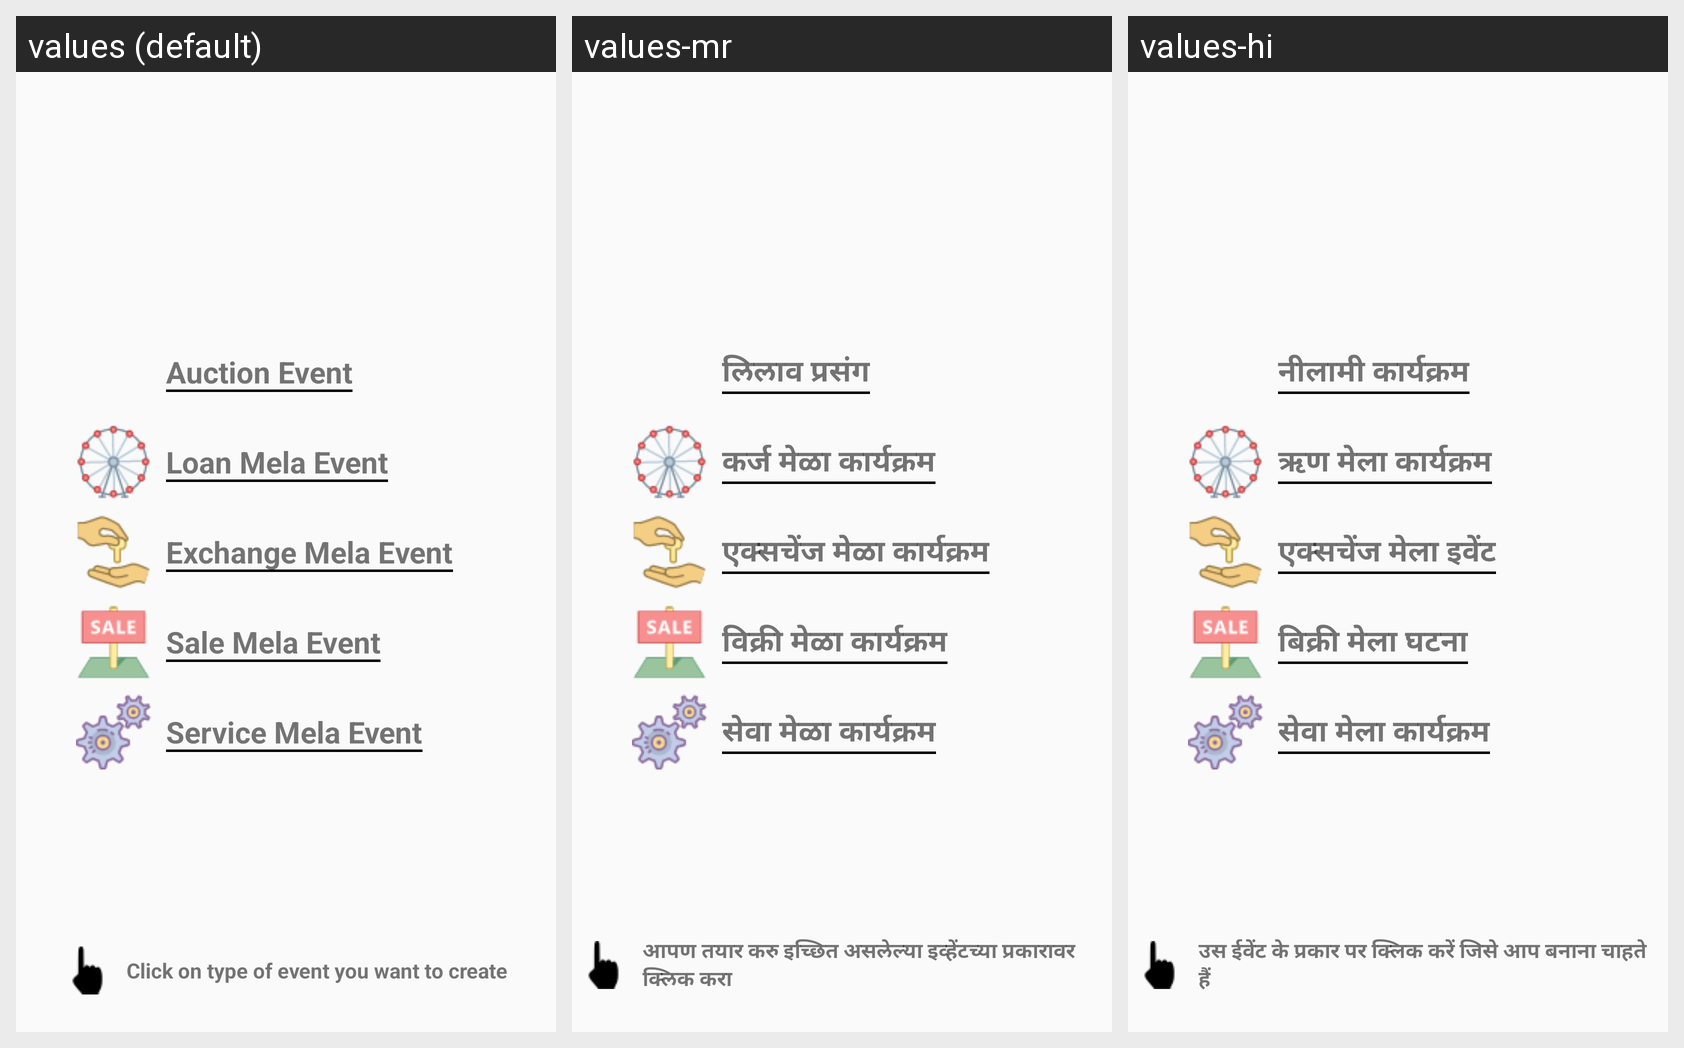

The same Android screen rendered under several of its app's locales, left to right. List the strings drawn on it with the default value and each locale's translation.
Android screen res/layout/fragment_create_event.xml rendered under 3 locales, left to right: values (default), values-mr, values-hi. Device: Nexus 5 (rendered at 1080×1920; each locale shown at half size, 540×960, under a caption strip naming it); theme AppTheme.
Strings drawn on this screen, with the default value and each locale's value (text and hints the layout hard-codes, and strings that could not be matched under every locale, appear in the picture but are not listed):

auction_event
  values: Auction Event
  values-mr: लिलाव प्रसंग
  values-hi: नीलामी कार्यक्रम

loan_mela
  values: Loan Mela Event
  values-mr: कर्ज मेळा कार्यक्रम
  values-hi: ऋण मेला कार्यक्रम

exchange_mela
  values: Exchange Mela Event
  values-mr: एक्सचेंज मेळा कार्यक्रम
  values-hi: एक्सचेंज मेला इवेंट

sale_mela
  values: Sale Mela Event
  values-mr: विक्री मेळा कार्यक्रम
  values-hi: बिक्री मेला घटना

service_mela
  values: Service Mela Event
  values-mr: सेवा मेळा कार्यक्रम
  values-hi: सेवा मेला कार्यक्रम

event_click
  values: Click on type of event you want to create
  values-mr: आपण तयार करु इच्छित असलेल्या इव्हेंटच्या प्रकारावर क्लिक करा
  values-hi: उस ईवेंट के प्रकार पर क्लिक करें जिसे आप बनाना चाहते हैं
